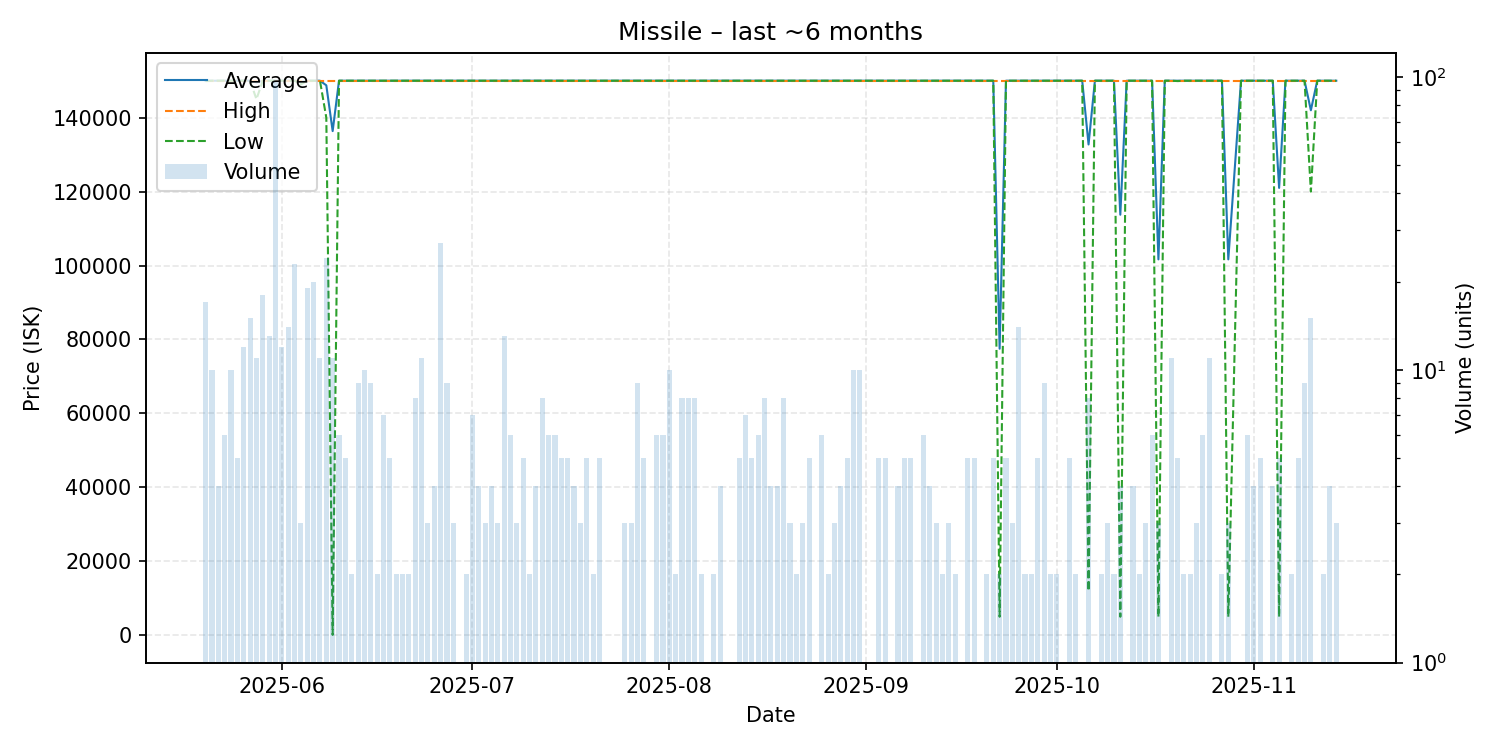

Source data for this figure (header and first rows):
date, average, highest, lowest, order_count, volume
2025-05-20, 149994, 150000, 149900, 6, 17
2025-05-21, 150000, 150000, 150000, 10, 10
2025-05-22, 150000, 150000, 150000, 4, 4
2025-05-23, 150000, 150000, 150000, 6, 6
2025-05-24, 150000, 150000, 150000, 10, 10
2025-05-25, 150000, 150000, 150000, 5, 5
2025-05-26, 150000, 150000, 150000, 12, 12
2025-05-27, 150000, 150000, 150000, 15, 15
2025-05-28, 149545, 150000, 145000, 11, 11
2025-05-29, 150000, 150000, 150000, 18, 18
2025-05-30, 150000, 150000, 150000, 13, 13
2025-05-31, 150000, 150000, 150000, 96, 96
2025-06-01, 150000, 150000, 150000, 12, 12
2025-06-02, 150000, 150000, 150000, 14, 14
2025-06-03, 150000, 150000, 150000, 23, 23
2025-06-04, 149667, 150000, 149000, 3, 3
2025-06-05, 150000, 150000, 150000, 15, 19
2025-06-06, 150000, 150000, 150000, 20, 20
2025-06-07, 150000, 150000, 150000, 11, 11
2025-06-08, 148750, 150000, 140000, 23, 24
2025-06-09, 136373, 150000, 100.0, 11, 11
2025-06-10, 150000, 150000, 150000, 6, 6
2025-06-11, 150000, 150000, 150000, 5, 5
2025-06-12, 150000, 150000, 150000, 2, 2
2025-06-13, 150000, 150000, 150000, 9, 9
2025-06-14, 150000, 150000, 150000, 10, 10
2025-06-15, 150000, 150000, 150000, 9, 9
2025-06-16, 150000, 150000, 150000, 2, 2
2025-06-17, 150000, 150000, 150000, 7, 7
2025-06-18, 150000, 150000, 150000, 5, 5
2025-06-19, 150000, 150000, 150000, 2, 2
2025-06-20, 150000, 150000, 150000, 2, 2
2025-06-21, 150000, 150000, 150000, 2, 2
2025-06-22, 150000, 150000, 150000, 8, 8
2025-06-23, 150000, 150000, 150000, 11, 11
2025-06-24, 150000, 150000, 150000, 3, 3
2025-06-25, 150000, 150000, 150000, 4, 4
2025-06-26, 150000, 150000, 150000, 27, 27
2025-06-27, 150000, 150000, 150000, 9, 9
2025-06-28, 150000, 150000, 150000, 3, 3
2025-06-29, 150000, 150000, 150000, 1, 1
2025-06-30, 150000, 150000, 150000, 2, 2
2025-07-01, 150000, 150000, 150000, 7, 7
2025-07-02, 150000, 150000, 150000, 4, 4
2025-07-03, 150000, 150000, 150000, 3, 3
2025-07-04, 150000, 150000, 150000, 4, 4
2025-07-05, 150000, 150000, 150000, 3, 3
2025-07-06, 150000, 150000, 150000, 5, 13
2025-07-07, 150000, 150000, 150000, 6, 6
2025-07-08, 150000, 150000, 150000, 3, 3
2025-07-09, 150000, 150000, 150000, 5, 5
2025-07-10, 150000, 150000, 150000, 2, 2
2025-07-11, 150000, 150000, 150000, 4, 4
2025-07-12, 150000, 150000, 150000, 8, 8
2025-07-13, 150000, 150000, 150000, 6, 6
2025-07-14, 150000, 150000, 150000, 6, 6
2025-07-15, 150000, 150000, 150000, 5, 5
2025-07-16, 150000, 150000, 150000, 5, 5
2025-07-17, 150000, 150000, 150000, 4, 4
2025-07-18, 150000, 150000, 150000, 3, 3
... 115 more rows
